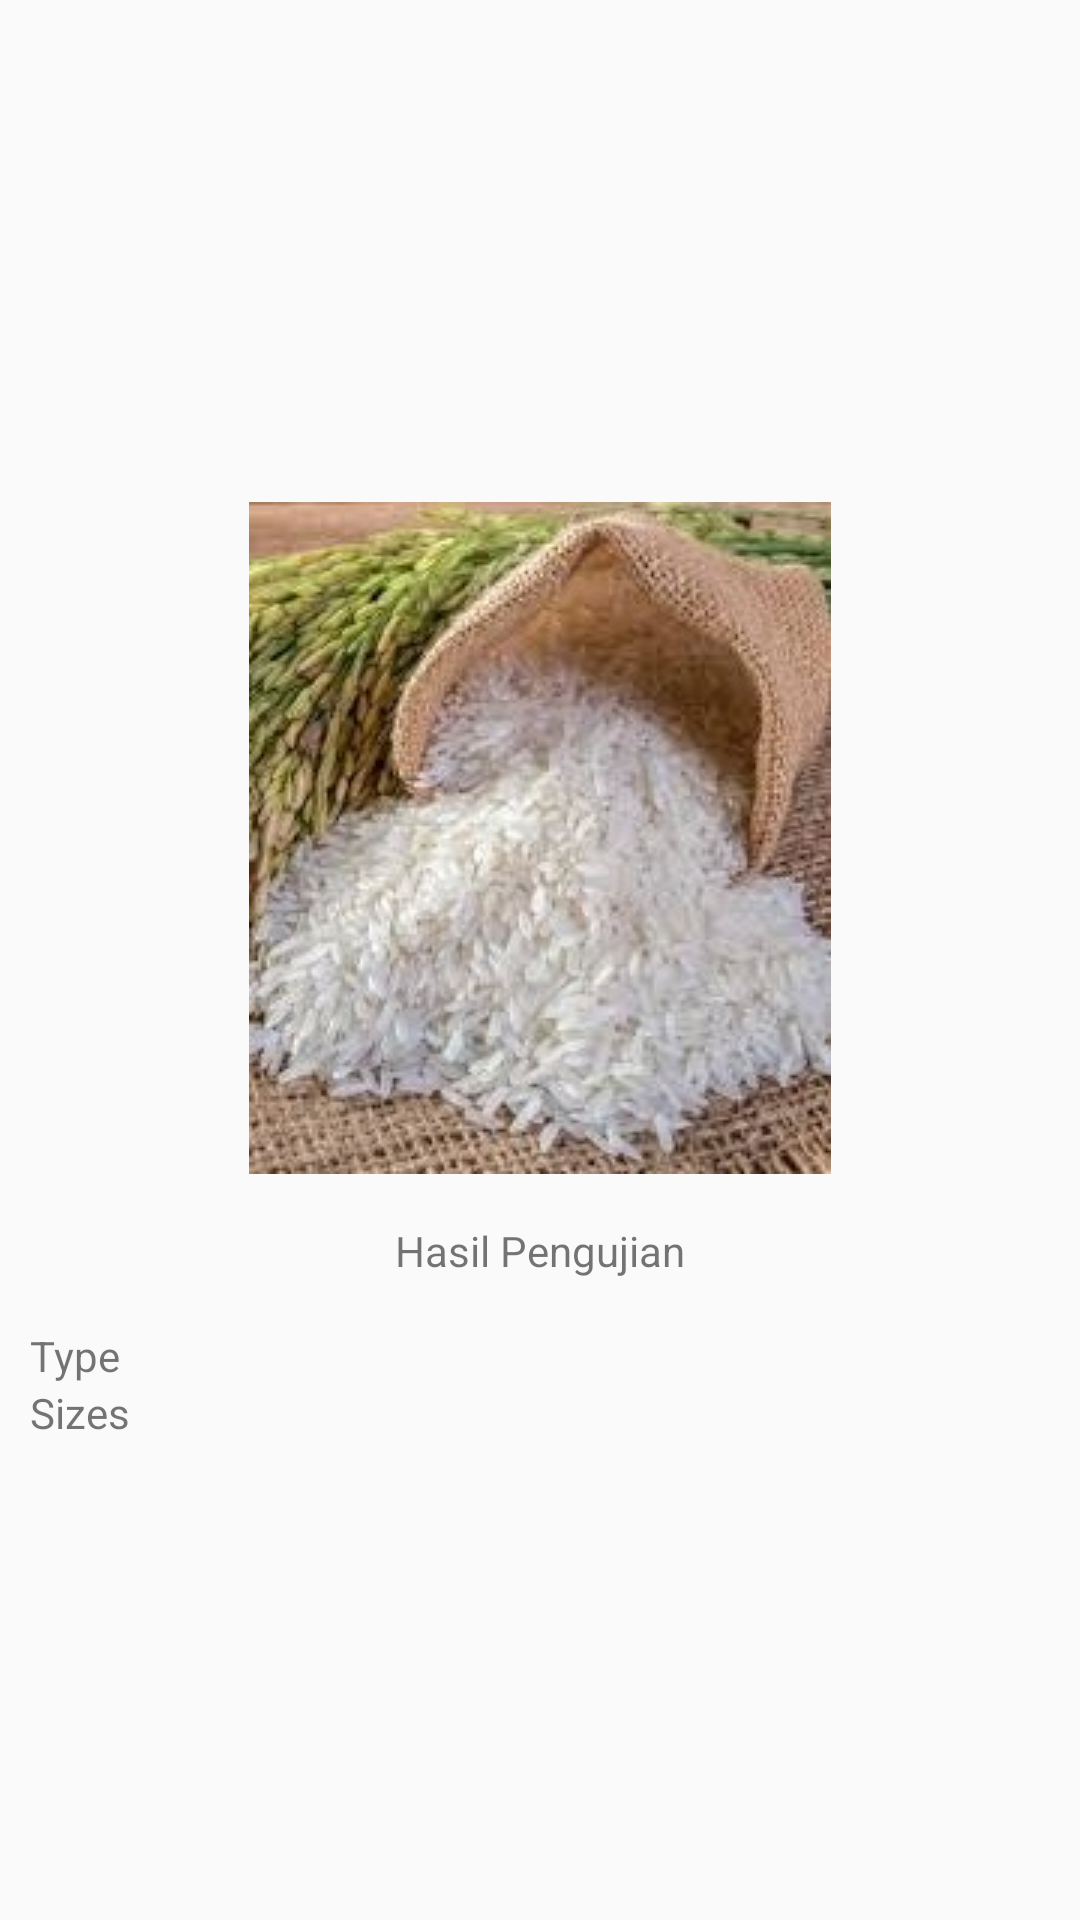

Reconstruct the res/layout file that produces this screen, plus the resources it refers to.
<!-- AndroidManifest.xml: application theme AppTheme -->
<!-- res/layout/fragment_sample_dialog.xml -->
<?xml version="1.0" encoding="utf-8"?>
<LinearLayout xmlns:android="http://schemas.android.com/apk/res/android"
    android:id="@+id/linearLayout_dialog"
    android:layout_width="match_parent"
    android:layout_height="400dp"
    android:layout_centerInParent="true"
    android:layout_gravity="center"
    android:gravity="center"
    android:orientation="vertical"
    android:padding="10dp">

    <ImageView
        android:id="@+id/img_shaere"
        android:layout_width="match_parent"
        android:layout_height="wrap_content"
        android:layout_marginTop="8dp"
        android:src="@drawable/beraslogo01" />

    <TextView
        android:id="@+id/title"
        android:layout_width="wrap_content"
        android:layout_height="wrap_content"
        android:layout_margin="16dp"
        android:text="Hasil Pengujian" />


    <TextView
        android:id="@+id/inEmail"
        android:layout_width="match_parent"
        android:layout_height="wrap_content"
        android:inputType="textEmailAddress"
        android:text="Type" />

    <TextView
        android:id="@+id/inPassword"
        android:layout_width="match_parent"
        android:layout_height="wrap_content"
        android:text="Sizes" />

    <Button
        android:id="@+id/btnDone"
        android:layout_width="match_parent"
        android:layout_height="wrap_content"
        android:text="Share"
        android:visibility="gone" />
</LinearLayout>
<!-- resources referenced by this layout -->
<resources>
  <!-- drawable beraslogo01: jpg bitmap (drawable-v24, 24967 bytes) -->
  <style name="AppTheme" parent="Theme.AppCompat.Light.DarkActionBar">
          
          <item name="colorPrimary">@color/colorPrimary</item>
          <item name="colorPrimaryDark">@color/colorPrimaryDark</item>
          <item name="colorAccent">@color/colorAccent</item>
      </style>
  <color name="colorPrimary">#6200EE</color>
  <color name="colorPrimaryDark">#3700B3</color>
  <color name="colorAccent">#03DAC5</color>
</resources>
